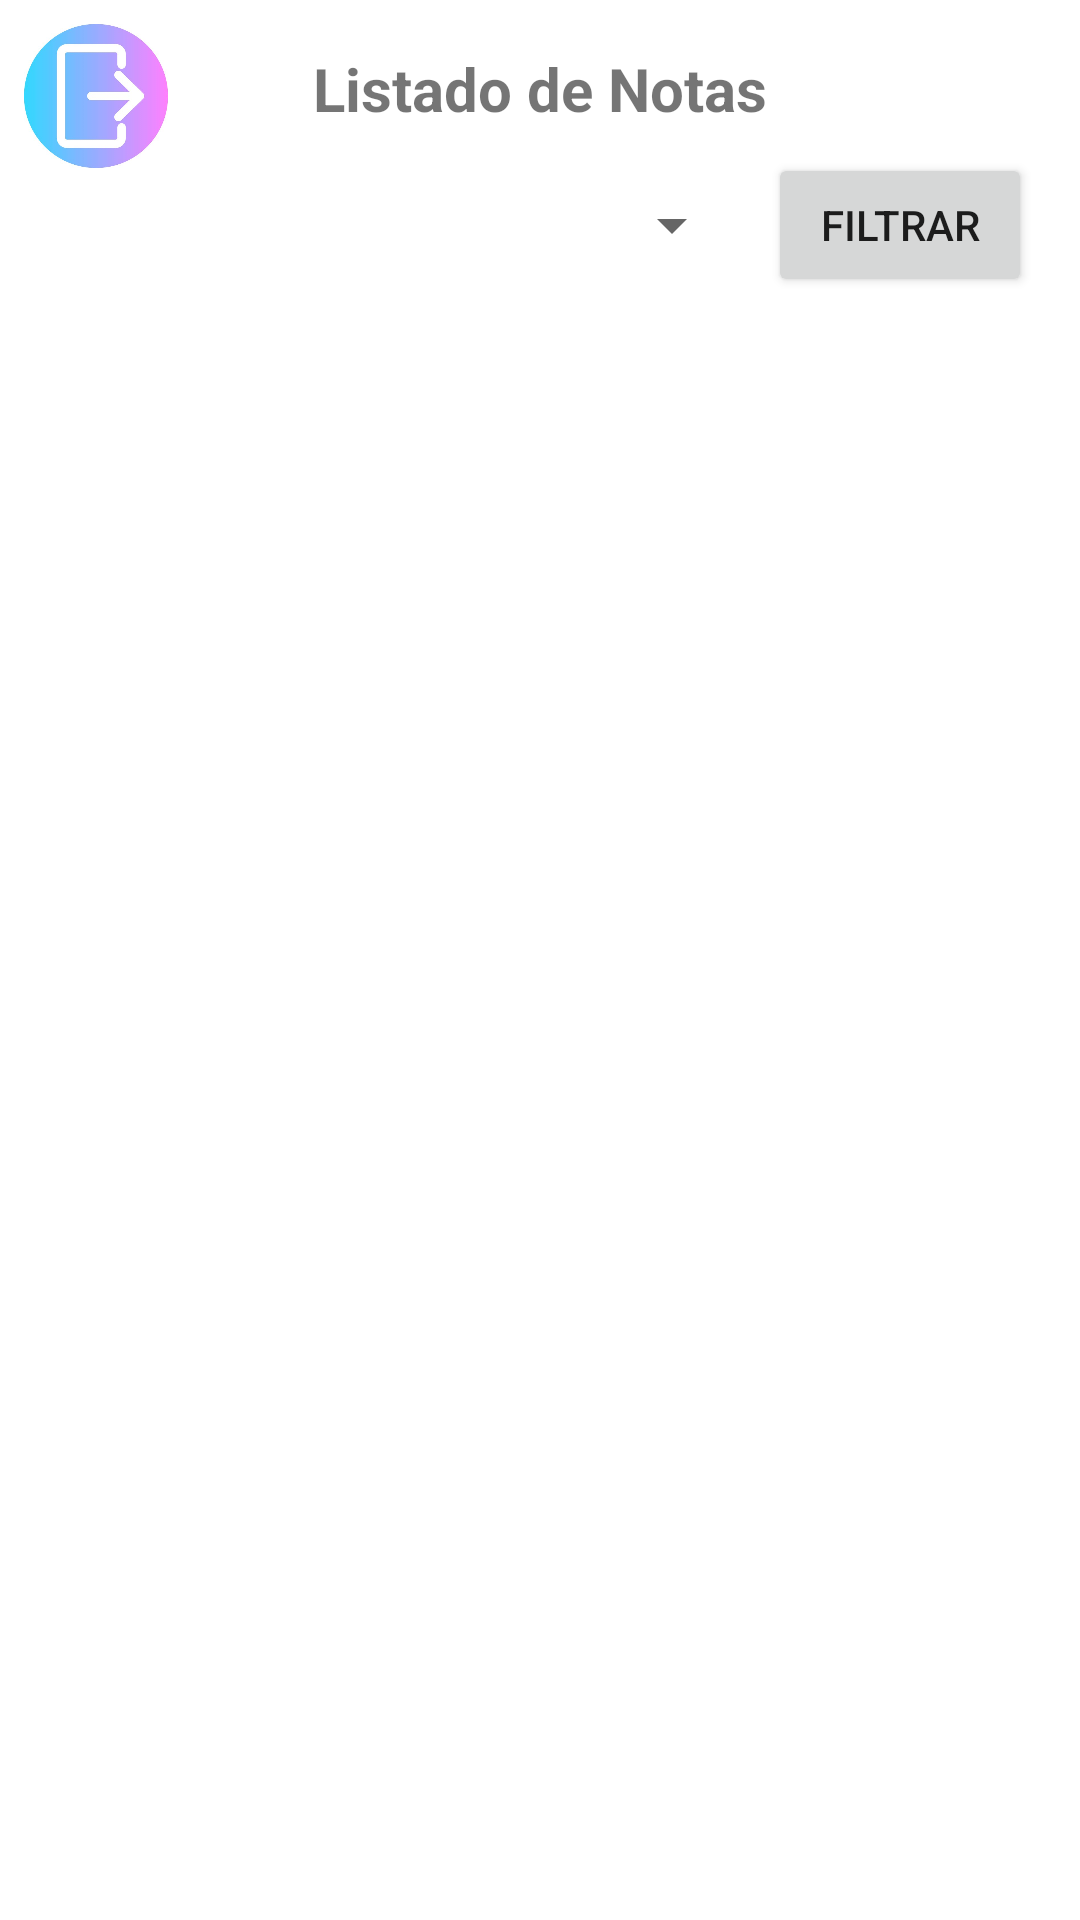

Layout XML and referenced resources for this Android screen:
<!-- AndroidManifest.xml: activity theme Theme.Amerinst -->
<!-- res/layout/activity_home.xml -->
<?xml version="1.0" encoding="utf-8"?>
<androidx.constraintlayout.widget.ConstraintLayout
    xmlns:android="http://schemas.android.com/apk/res/android"
    xmlns:app="http://schemas.android.com/apk/res-auto"
    xmlns:tools="http://schemas.android.com/tools"
    android:layout_width="match_parent"
    android:layout_height="match_parent"
    android:background="#FFFFFFFF"
    tools:context=".HomeActivity">

    <TextView
        android:id="@+id/tvTitulo"
        android:layout_width="wrap_content"
        android:layout_height="wrap_content"
        android:text="Listado de Notas"
        android:textSize="20sp"
        android:textStyle="bold"
        app:layout_constraintTop_toTopOf="parent"
        app:layout_constraintStart_toStartOf="parent"
        app:layout_constraintEnd_toEndOf="parent"
        android:layout_margin="16dp" />

    <LinearLayout
        android:id="@+id/layoutFiltrar"
        android:layout_width="0dp"
        android:layout_height="wrap_content"
        android:orientation="horizontal"
        android:gravity="center_vertical"
        android:paddingHorizontal="16dp"
        app:layout_constraintTop_toBottomOf="@id/tvTitulo"
        app:layout_constraintStart_toStartOf="parent"
        app:layout_constraintEnd_toEndOf="parent"
        android:layout_marginTop="8dp">

        <Spinner
            android:id="@+id/spinnerMaterias"
            android:layout_width="0dp"
            android:layout_height="wrap_content"
            android:layout_weight="1"
            android:spinnerMode="dropdown" />

        <Button
            android:id="@+id/btnFiltrar"
            android:layout_width="wrap_content"
            android:layout_height="wrap_content"
            android:text="Filtrar"
            android:layout_marginStart="8dp" />
    </LinearLayout>

    <androidx.recyclerview.widget.RecyclerView
        android:id="@+id/recyclerViewNotas"
        android:layout_width="match_parent"
        android:layout_height="0dp"
        app:layout_constraintTop_toBottomOf="@id/layoutFiltrar"
        app:layout_constraintBottom_toBottomOf="parent"
        app:layout_constraintStart_toStartOf="parent"
        app:layout_constraintEnd_toEndOf="parent"
        android:padding="8dp" />

    <ImageButton
        android:id="@+id/imageButton"
        android:layout_width="48dp"
        android:layout_height="48dp"
        app:srcCompat="@mipmap/ic_logout"
        android:contentDescription="Logout Button"
        android:layout_marginTop="8dp"
        android:layout_marginStart="8dp"
        app:layout_constraintTop_toTopOf="parent"
        app:layout_constraintStart_toStartOf="parent"
        android:scaleType="centerInside"
        android:background="?attr/selectableItemBackground" />

</androidx.constraintlayout.widget.ConstraintLayout>
<!-- resources referenced by this layout -->
<resources>
  <!-- mipmap ic_logout: jpg bitmap (mipmap-hdpi, 15223 bytes) -->
  <style name="Theme.Amerinst" parent="Base.Theme.Amerinst" />
  <style name="Base.Theme.Amerinst" parent="Theme.AppCompat.DayNight.NoActionBar">
  
          
          
      </style>
</resources>
